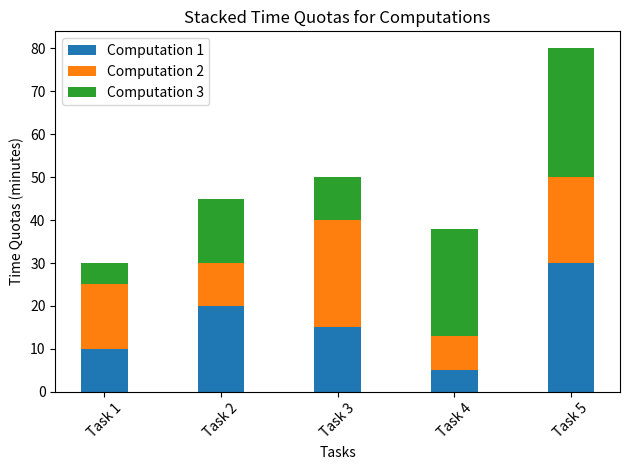

Python code for this plot:
import matplotlib.pyplot as plt
import numpy as np

# Example list of computations, where each computation is a list of partial time quotas
computations = [[10, 20, 15, 5, 30], [15, 10, 25, 8, 20], [5, 15, 10, 25, 30]]

# Create a list of tasks (assuming the same tasks for all computations)
tasks = ["Task 1", "Task 2", "Task 3", "Task 4", "Task 5"]

# Convert the list of computations into a NumPy array for easier manipulation
computations = np.array(computations)

# Calculate the number of computations and the width of each group of bars
num_computations = len(computations)
bar_width = 0.4  # Width of each bar
index = np.arange(len(tasks))  # x-axis values for the tasks

# Create a figure and axis
fig, ax = plt.subplots()

# Initialize the bottom for each bar (for stacking)
bottom = np.zeros(len(tasks))

# Create stacked bars for each computation
for i in range(num_computations):
    ax.bar(index, computations[i], bar_width, label=f"Computation {i+1}", bottom=bottom)
    bottom += computations[i]

# Set labels and title
ax.set_xlabel("Tasks")
ax.set_ylabel("Time Quotas (minutes)")
ax.set_title("Stacked Time Quotas for Computations")

# Set x-axis ticks and labels
ax.set_xticks(index)
ax.set_xticklabels(tasks)

# Show the legend
plt.legend()

# Show the chart
plt.xticks(rotation=45)
plt.tight_layout()
plt.show()
